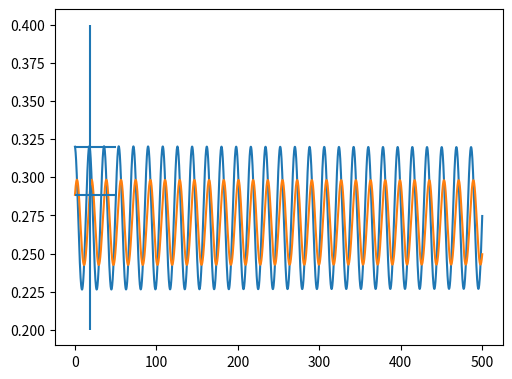

Here is the Python script that generated this plot:
import sys
from scipy.integrate import odeint
import scipy.signal as signal
from scipy.optimize import fsolve
import matplotlib.pyplot as plt
import numpy as np
from decimal import Decimal


def odefuncPP(X,t,a,b,d):
    '''
        function to implement ode for predator prey system

    '''
    X.tolist()
    '''a = parameters[0]
    b = parameters[1]
    d = parameters[2]'''
    dx = X[0]*(1-X[0]) - ((a*X[0]*X[1])/(d+X[0]))
    dy = b * X[1] * (1 - (X[1]/X[0]))
    dXdt = [dx,dy]
    return np.array(dXdt)






def sol_after_given_period(X0_T,f,t,parameters):
    '''given a set of initial conditions and a Time guessed to be the period
    calculate the solution a this time

    inputs: -X0_T array of initial guess conditions for x,y, and period
            -f the function of the ode being analysed
            -t timeperiod to be integrated through
            -parameters of the ode

    outputs: -return solution after time period

    '''

    X0 = X0_T[0:2]
    period = X0_T[2]
    sol_array = odeint(f,X0,t,args = parameters)
    index_of_period = np.argwhere(abs(t-period)< 0.05)
    if np.size(index_of_period) != 1:
        return [0,0]
    index_of_period = index_of_period[0,0]

    return sol_array[index_of_period,:]





def phase_condition(X0_T,f,t,parameters):
    '''
    function that implements the constraints on the ode

    inputs: -X0_T array of initial conditions and guess at period
            -f ode Function
            -t timespan
            -parameters for ode

    outputs: -phi constraints to be made to zero
    '''
    phi = np.zeros([3,1])
    phi[2,0] = X0_T[0] - 0.32
    phi[0,0] = (X0_T[0:2] - sol_after_given_period(X0_T,f,t,parameters))[0]
    phi[1,0] = (X0_T[0:2] - sol_after_given_period(X0_T,f,t,parameters))[1]
    phi = phi.flatten()
    return phi

if __name__ == '__main__':
    #X0 = [0.3,0.3]
    t = np.linspace(0,500,5001)

    fig = plt.figure()
    ax = fig.add_axes([0.20, 0.20, 0.70, 0.70])

    parameters = (1,0.26,0.1)
    X0_T = np.array([0.32,0.28,20])
    solution = fsolve(phase_condition,X0_T,(odefuncPP,t,parameters))
    print(solution)
    plot_array = odeint(odefuncPP,solution[0:2],t,args = parameters)
    ax.plot(t,plot_array[:,0])
    ax.plot(t,plot_array[:,1])
    ax.hlines(solution[0],0,50)
    ax.hlines(solution[1],0,50)
    ax.vlines(solution[2],0.2,0.4)
    plt.show()
